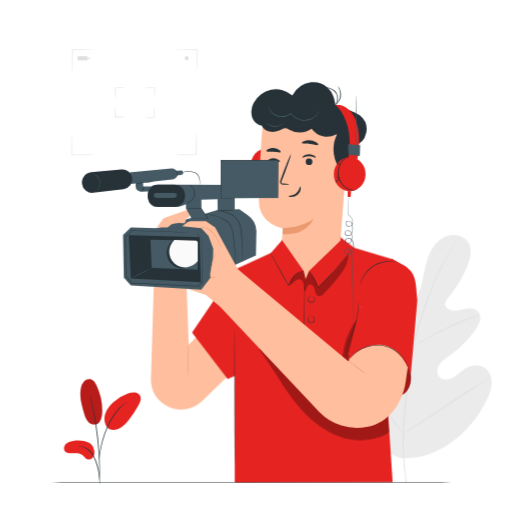
t = 0.00 s
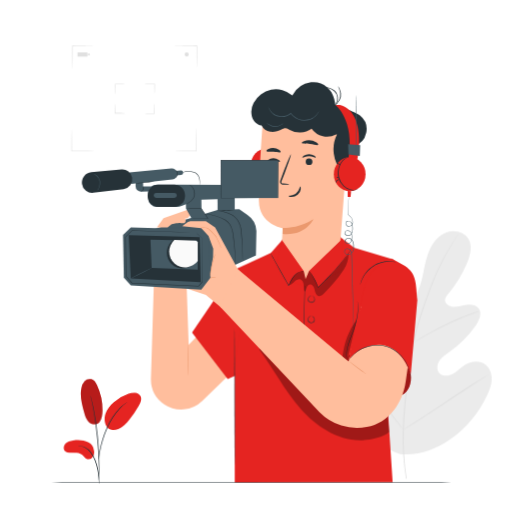
t = 0.28 s
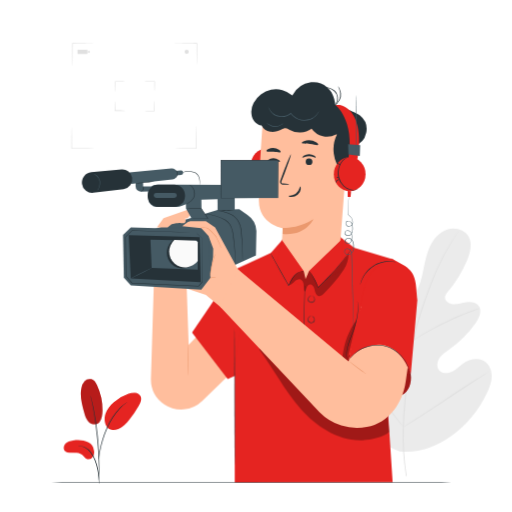
t = 0.47 s
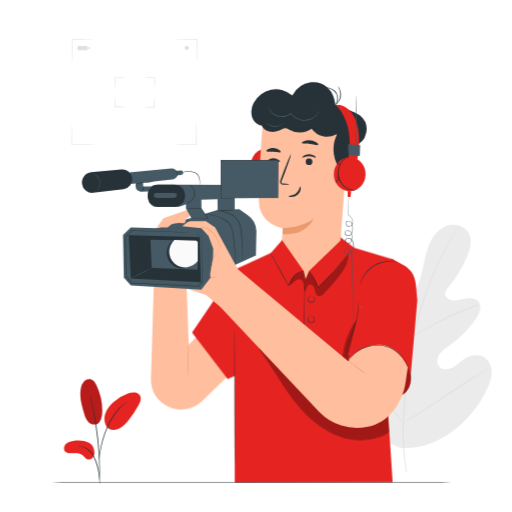
t = 0.75 s
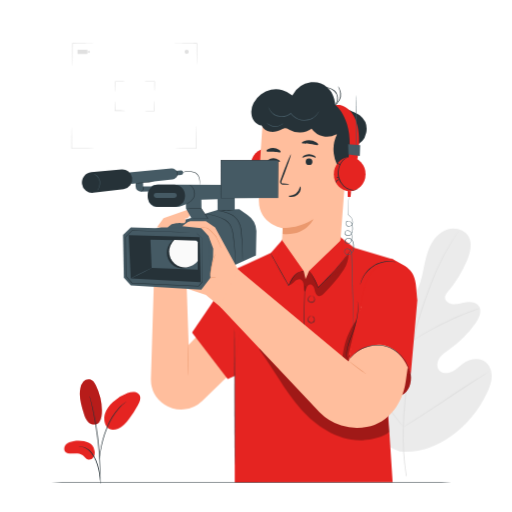
t = 1.03 s
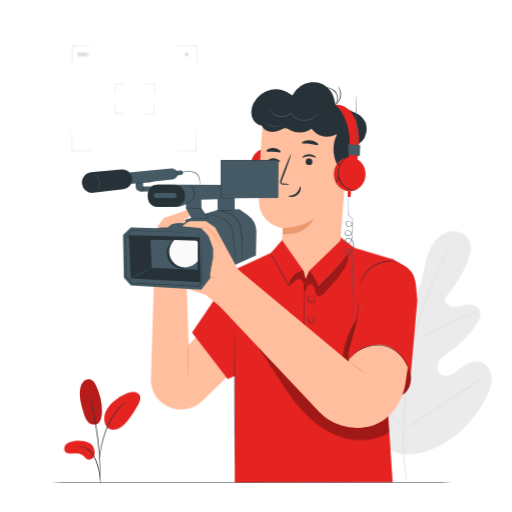
t = 1.22 s

The animated SVG that drew these frames (rendered in a browser with its animation timeline set to each time). Animation: 2 CSS @keyframes rules; one cycle of 1.50 s, repeats indefinitely.

<svg class="animated" id="freepik_stories-videographer" xmlns="http://www.w3.org/2000/svg" viewBox="0 0 500 500" version="1.1" xmlns:xlink="http://www.w3.org/1999/xlink" xmlns:svgjs="http://svgjs.com/svgjs"><style>svg#freepik_stories-videographer:not(.animated) .animable {opacity: 0;}svg#freepik_stories-videographer.animated #freepik--background-complete--inject-9 {animation: 1.5s Infinite  linear floating;animation-delay: 0s;}svg#freepik_stories-videographer.animated #freepik--Plant--inject-9 {animation: 1.5s Infinite  linear wind;animation-delay: 0s;}            @keyframes floating {                0% {                    opacity: 1;                    transform: translateY(0px);                }                50% {                    transform: translateY(-10px);                }                100% {                    opacity: 1;                    transform: translateY(0px);                }            }                    @keyframes wind {                0% {                    transform: rotate( 0deg );                }                25% {                    transform: rotate( 1deg );                }                75% {                    transform: rotate( -1deg );                }            }        </style><g id="freepik--background-complete--inject-9" class="animable" style="transform-origin: 274.959px 259.8px;"><path d="M70.78,70.81a9.05,9.05,0,0,1-.11-1.68c0-1.2-.06-2.75-.1-4.6-.06-3.88-.09-9.23-.09-15.15V48.31h.3c5.75,0,10.92,0,14.65.09l4.41.1a7.67,7.67,0,0,1,1.61.12,8.27,8.27,0,0,1-1.61.11l-4.41.1c-3.73.05-8.9.09-14.65.09l.31-.3v.76c0,5.92,0,11.27-.09,15.15,0,1.85-.07,3.4-.1,4.6A7.55,7.55,0,0,1,70.78,70.81Z" style="fill: rgb(224, 224, 224); transform-origin: 80.965px 59.56px;" id="elz5hoygmj0ak" class="animable"></path><path d="M112.64,95.84a13,13,0,0,1-.22-2.84c0-1.76-.09-4.18-.09-6.86v-.65h.31c2.6,0,4.94,0,6.63.09a13.15,13.15,0,0,1,2.72.21,12.33,12.33,0,0,1-2.72.21c-1.69.06-4,.09-6.63.1l.3-.31v.35c0,2.68,0,5.1-.09,6.86A13.47,13.47,0,0,1,112.64,95.84Z" style="fill: rgb(224, 224, 224); transform-origin: 117.16px 90.665px;" id="elh7sbc25ztno" class="animable"></path><path d="M122.34,114.32a13,13,0,0,1-2.84.22c-1.76.06-4.18.09-6.86.09H112v-.31c0-2.6,0-4.94.09-6.62a13.2,13.2,0,0,1,.21-2.73,12.38,12.38,0,0,1,.21,2.73c.06,1.68.09,4,.1,6.62l-.31-.3h.35c2.68,0,5.1,0,6.86.09A13.47,13.47,0,0,1,122.34,114.32Z" style="fill: rgb(224, 224, 224); transform-origin: 117.17px 109.8px;" id="elc3vmwil6pc" class="animable"></path><path d="M150.67,104.62a13,13,0,0,1,.22,2.85c.05,1.75.09,4.18.09,6.85V115h-.31c-2.6,0-4.94,0-6.63-.1a12.33,12.33,0,0,1-2.72-.21,12.33,12.33,0,0,1,2.72-.21c1.69-.06,4-.09,6.63-.09l-.3.3v-.35c0-2.67,0-5.1.09-6.85A13.52,13.52,0,0,1,150.67,104.62Z" style="fill: rgb(224, 224, 224); transform-origin: 146.15px 109.81px;" id="eliktws3oepjg" class="animable"></path><path d="M141,85.79a13.47,13.47,0,0,1,2.84-.21c1.76-.06,4.18-.09,6.86-.09h.65v.3c0,2.6,0,4.94-.09,6.63a12.38,12.38,0,0,1-.21,2.73,12.38,12.38,0,0,1-.21-2.73c-.06-1.69-.09-4-.1-6.63l.31.31h-.35c-2.68,0-5.1,0-6.86-.09A13,13,0,0,1,141,85.79Z" style="fill: rgb(224, 224, 224); transform-origin: 146.175px 90.32px;" id="el939e2x1jw54" class="animable"></path><path d="M92.21,151.29a9.48,9.48,0,0,1-1.68.12l-4.59.1c-3.88.05-9.24.09-15.15.09H69.72v-.31c0-5.74,0-10.91.09-14.64,0-1.78.07-3.26.09-4.41a8.65,8.65,0,0,1,.12-1.61,8.65,8.65,0,0,1,.12,1.61c0,1.15,0,2.63.09,4.41.06,3.73.09,8.9.09,14.64L70,151h.77c5.91,0,11.27,0,15.15.09l4.59.09A9.48,9.48,0,0,1,92.21,151.29Z" style="fill: rgb(224, 224, 224); transform-origin: 80.965px 141.115px;" id="elby9711y3616" class="animable"></path><path d="M191.51,129.1a9.05,9.05,0,0,1,.11,1.68c0,1.2.06,2.74.1,4.59.06,3.88.09,9.24.09,15.16v1.07h-.3c-5.75,0-10.92,0-14.65-.1l-4.41-.09a8.65,8.65,0,0,1-1.61-.12,8.65,8.65,0,0,1,1.61-.12l4.41-.09c3.73-.06,8.9-.09,14.65-.09l-.31.3v-.76c0-5.92,0-11.28.09-15.16,0-1.85.07-3.39.1-4.59A7.55,7.55,0,0,1,191.51,129.1Z" style="fill: rgb(224, 224, 224); transform-origin: 181.325px 140.35px;" id="elo5fsmsoe8da" class="animable"></path><path d="M170.08,48.62a7.55,7.55,0,0,1,1.68-.12l4.59-.1c3.88,0,9.24-.09,15.15-.09h1.07v.31c0,5.74,0,10.91-.09,14.64,0,1.77-.07,3.25-.09,4.41a8.65,8.65,0,0,1-.12,1.61,8.65,8.65,0,0,1-.12-1.61c0-1.16-.05-2.64-.09-4.41-.06-3.73-.09-8.9-.1-14.64l.31.3h-.77c-5.91,0-11.27,0-15.15-.09l-4.59-.1A9.05,9.05,0,0,1,170.08,48.62Z" style="fill: rgb(224, 224, 224); transform-origin: 181.325px 58.795px;" id="ellbnbkomj4p" class="animable"></path><path d="M184.35,56.88a2.07,2.07,0,1,1-2.07-2.06A2.07,2.07,0,0,1,184.35,56.88Z" style="fill: rgb(224, 224, 224); transform-origin: 182.28px 56.89px;" id="el7afc0a2jh7v" class="animable"></path><rect x="75.67" y="54.82" width="9.68" height="4.13" rx="0.49" style="fill: rgb(224, 224, 224); transform-origin: 80.51px 56.885px;" id="els1vpg5l6f4n" class="animable"></rect><rect x="85.96" y="55.96" width="1.7" height="1.86" style="fill: rgb(224, 224, 224); transform-origin: 86.81px 56.89px;" id="ele9e7ra1iq9f" class="animable"></rect><path d="M390.45,447.27c-32.85-11.89-48.77-46.07-56.34-78.61-1.27-5.43-3.39-11-2.1-16.36s6.4-10.24,11.83-9.27c4.51.8,7.5,5,10.77,8.23a32.53,32.53,0,0,0,15.86,8.66c3.91.86,8.44.81,11.32-2,4-3.81,2.78-10.37,1.31-15.71q-4.12-14.94-8.24-29.88c-1.47-5.35-2.95-10.81-2.66-16.34s2.71-11.23,7.42-14,11.8-1.55,14.28,3.4c1,2.06,1.2,4.44,2,6.62s2.44,4.37,4.72,4.42,4-2,5.21-4c4.08-6.89,6-14.86,7.6-22.73s3.14-15.87,6.56-23.11,9.11-13.78,16.66-16.27,17,0,20.95,7,1.63,15.87-1.52,23.26A123.82,123.82,0,0,1,437.53,291c-1.37,1.65-2.85,3.44-3,5.59-.21,3.88,4.13,6.52,8,6.75,4.35.25,8.56-1.33,12.87-2s9.32,0,12,3.52c3.67,4.88.63,11.85-2.86,16.81a105.81,105.81,0,0,1-25.6,25.63c-3.55,2.5-7.35,4.88-9.78,8.5s-3.06,8.95-.13,12.2,8.19,3.15,12.11,1.27,7-5.1,10.54-7.64c6.61-4.76,16.24-6.8,22.67-1.71,4.22,3.34,6.05,9.09,5.83,14.49s-2.25,10.55-4.56,15.41c-8.08,17-20.18,32.2-35.65,42.71s-30.86,16.35-49.49,14.71" style="fill: rgb(235, 235, 235); transform-origin: 405.903px 338.446px;" id="elf554t371r1f" class="animable"></path><path d="M396.46,471.29a243.52,243.52,0,0,1-3.12-46.47c.38-17.55,2.38-36.75,5.16-56.76q1.08-7.5,2.12-14.81c.7-4.86,1.4-9.68,2.38-14.35a248.69,248.69,0,0,1,7.14-26.52c2.68-8.33,5.53-16.13,8.25-23.4s5.4-14,8.1-20a196.43,196.43,0,0,1,14.84-27.48c2-3.1,3.63-5.45,4.76-7l1.29-1.78a3.28,3.28,0,0,1,.47-.59,5,5,0,0,1-.39.65l-1.21,1.84c-1.07,1.62-2.64,4-4.59,7.13a208,208,0,0,0-14.51,27.56c-2.65,6-5.28,12.77-8,20s-5.49,15.09-8.14,23.4A249.69,249.69,0,0,0,404,339.11c-1,4.64-1.65,9.42-2.36,14.29s-1.4,9.81-2.11,14.8c-2.78,20-4.81,39.15-5.23,56.65a247.68,247.68,0,0,0,2.89,46.32" style="fill: rgb(224, 224, 224); transform-origin: 420.545px 351.71px;" id="eltl2htbhmg1o" class="animable"></path><path d="M403.27,338.78a11.61,11.61,0,0,1-1.14-2.14c-.68-1.4-1.59-3.46-2.68-6-2.19-5.13-5-12.31-8-20.24s-5.92-15.06-8.18-20.14c-1.12-2.54-2.05-4.59-2.71-6a11.16,11.16,0,0,1-.93-2.24,10.3,10.3,0,0,1,1.28,2.06c.77,1.36,1.8,3.37,3,5.88,2.44,5,5.44,12.13,8.48,20.07s5.67,14.92,7.73,20.34c.94,2.44,1.74,4.49,2.38,6.14A10.75,10.75,0,0,1,403.27,338.78Z" style="fill: rgb(224, 224, 224); transform-origin: 391.45px 310.4px;" id="elanwkycgums" class="animable"></path><path d="M468.64,307.42a15.84,15.84,0,0,1-2.66,1.07c-1.72.63-4.22,1.53-7.27,2.74-6.12,2.38-14.46,5.95-23.49,10.3s-17,8.67-22.72,11.94c-2.86,1.62-5.14,3-6.72,3.93a14.74,14.74,0,0,1-2.51,1.38,15.85,15.85,0,0,1,2.3-1.72c1.52-1,3.74-2.51,6.56-4.22,5.62-3.44,13.59-7.86,22.64-12.24a250.82,250.82,0,0,1,23.68-10.05c3.1-1.13,5.64-1.93,7.41-2.44A14.91,14.91,0,0,1,468.64,307.42Z" style="fill: rgb(224, 224, 224); transform-origin: 435.955px 323.1px;" id="elqzhoopghyaa" class="animable"></path><path d="M393.85,423.33s-.27-.23-.7-.72l-1.84-2.17c-1.6-1.9-3.84-4.7-6.55-8.19-5.44-7-12.65-16.89-20.46-27.92s-14.92-21-20.21-28.07l-6.29-8.39c-.68-.91-1.24-1.67-1.69-2.29a3.68,3.68,0,0,1-.54-.84s.26.22.7.71l1.84,2.17c1.6,1.9,3.83,4.7,6.55,8.2,5.44,7,12.65,16.88,20.46,27.91s14.92,21,20.21,28.07c2.58,3.45,4.71,6.28,6.28,8.39l1.7,2.29A3.37,3.37,0,0,1,393.85,423.33Z" style="fill: rgb(224, 224, 224); transform-origin: 364.71px 384.035px;" id="elei5cr5uvmru" class="animable"></path><path d="M477.39,369.26a4.21,4.21,0,0,1-.81.62l-2.42,1.61-8.94,5.8c-7.55,4.91-17.9,11.8-29.32,19.43s-21.85,14.45-29.5,19.19c-3.83,2.38-6.94,4.27-9.12,5.53l-2.52,1.44a4,4,0,0,1-.91.45s.26-.25.81-.62l2.41-1.61,8.94-5.8c7.55-4.91,17.9-11.8,29.33-19.44s21.84-14.44,29.49-19.19c3.83-2.37,6.94-4.26,9.12-5.53l2.52-1.44A3.61,3.61,0,0,1,477.39,369.26Z" style="fill: rgb(224, 224, 224); transform-origin: 435.62px 396.295px;" id="el5gwi7tg1t27" class="animable"></path></g><g id="freepik--Character--inject-9" class="animable" style="transform-origin: 243.767px 275.625px;"><path d="M150.13,279.51l-2.77,90.79a29.54,29.54,0,0,0,13.23,24.62h0a29.53,29.53,0,0,0,36.8-3.37l29.68-28.62L223.87,296l-39.65,40.77-2-58Z" style="fill: rgb(255, 190, 157); transform-origin: 187.215px 339.298px;" id="el0tsqlyx3i43" class="animable"></path><polygon points="268.64 245.08 229.23 263.09 187.51 324.62 222.31 370.18 248.95 358.49 268.64 245.08" style="fill: #E52421; transform-origin: 228.075px 307.63px;" id="eluakbasg1gi" class="animable"></polygon><path d="M183.73,336.24c.15,0,.26,6.78.26,15.15s-.11,15.16-.26,15.16-.26-6.78-.26-15.16S183.59,336.24,183.73,336.24Z" style="fill: rgb(235, 153, 110); transform-origin: 183.73px 351.395px;" id="eljxiladwl1w" class="animable"></path><polygon points="243.69 257.9 264.2 247.35 275.98 233.98 330.89 230.37 346.04 241.92 383.62 253.14 375.85 355.9 383.43 470.92 229.23 471.1 229.23 358.8 243.69 257.9" style="fill: #E52421; transform-origin: 306.425px 350.735px;" id="elyav4ywayb6f" class="animable"></polygon><path d="M229,321.59c.14,0,.31,29.66.36,66.24s0,66.25-.15,66.25-.31-29.65-.37-66.25S228.87,321.59,229,321.59Z" style="fill: rgb(38, 50, 56); transform-origin: 229.1px 387.835px;" id="elw9ahew0oyy" class="animable"></path><path d="M307.59,336.26a5.82,5.82,0,0,1-.78,0l-2.23-.08-8.21-.38h-.18v-.18c.13-6.48.31-15.22.51-24.85.26-9.94.49-18.94.66-25.52.11-3.22.2-5.84.27-7.73q.06-1.31.09-2.1a5.26,5.26,0,0,1,.07-.73,3.74,3.74,0,0,1,0,.73v2.11c0,1.88-.06,4.51-.1,7.73-.13,6.58-.31,15.58-.51,25.52-.25,9.63-.48,18.37-.65,24.84l-.18-.19,8.2.55,2.23.18A3.21,3.21,0,0,1,307.59,336.26Z" style="fill: rgb(38, 50, 56); transform-origin: 301.89px 305.482px;" id="el18i19shy596" class="animable"></path><path d="M304.53,288.85a1.32,1.32,0,0,1,.79.13,3.32,3.32,0,0,1,1.65,1.45,3.67,3.67,0,0,1,.28,3.25,2.92,2.92,0,0,1-1.36,1.46,3.85,3.85,0,0,1-2.1.41,3.93,3.93,0,0,1-2-.74,2.93,2.93,0,0,1-1.11-1.67,3.7,3.7,0,0,1,.8-3.16,3.46,3.46,0,0,1,1.87-1.17,1.33,1.33,0,0,1,.8,0c0,.05-.28,0-.75.19a3.43,3.43,0,0,0-1.63,1.2,3.38,3.38,0,0,0-.63,2.81,3.16,3.16,0,0,0,5.68.46,3.38,3.38,0,0,0-.17-2.87,3.5,3.5,0,0,0-1.41-1.45C304.8,288.93,304.52,288.9,304.53,288.85Z" style="fill: rgb(38, 50, 56); transform-origin: 304.052px 292.157px;" id="elodnsyb70u07" class="animable"></path><path d="M304.41,308.69a1.32,1.32,0,0,1,.79.13,3.33,3.33,0,0,1,1.65,1.45,3.68,3.68,0,0,1,.29,3.25,3,3,0,0,1-1.37,1.47,4,4,0,0,1-2.1.41,3.94,3.94,0,0,1-2-.75,3,3,0,0,1-1.11-1.66,3.66,3.66,0,0,1,.81-3.16,3.32,3.32,0,0,1,1.86-1.17,1.38,1.38,0,0,1,.8,0s-.28,0-.75.19a3.45,3.45,0,0,0-1.62,1.21,3.32,3.32,0,0,0-.63,2.8,3.15,3.15,0,0,0,5.67.47,3.36,3.36,0,0,0-.17-2.88,3.44,3.44,0,0,0-1.41-1.45C304.69,308.78,304.4,308.74,304.41,308.69Z" style="fill: rgb(38, 50, 56); transform-origin: 303.934px 312.006px;" id="elt845e15u7qo" class="animable"></path><g id="el10a7bdfhqvud"><g style="opacity: 0.3; transform-origin: 316.605px 383.568px;" class="animable" id="el722y7mulkrj"><path d="M253.05,341.15c13.92,19,24.82,40.15,40.32,57.83s37.3,32,60.79,30.86c7.5-.37,20.69-2.89,26-8.16l-2-20.13a255.72,255.72,0,0,1-104-55.33c-5.22-4.6-11.25-9.76-18.15-8.89" id="elheadsxjwy7g" class="animable" style="transform-origin: 316.605px 383.568px;"></path></g></g><ellipse cx="260.5" cy="161.4" rx="15.49" ry="16.58" style="fill: #E52421; transform-origin: 260.5px 161.4px;" id="el5zdxpdbmo5l" class="animable"></ellipse><path d="M261.73,144.82a18.15,18.15,0,0,0,1.71.86,14,14,0,0,1,4.07,3.12,15.58,15.58,0,0,1,3.36,6.75,17.59,17.59,0,0,1,0,9.22,17.84,17.84,0,0,1-4.63,8,14.13,14.13,0,0,1-6.5,3.77,10.29,10.29,0,0,1-5.08.09c-1.18-.3-1.77-.65-1.81-.59s.13.12.41.29a6.83,6.83,0,0,0,1.33.58,10,10,0,0,0,5.27.14,14.44,14.44,0,0,0,6.86-3.79,18.17,18.17,0,0,0,4.86-8.26,17.84,17.84,0,0,0,0-9.57,15.62,15.62,0,0,0-3.63-6.94,13.19,13.19,0,0,0-4.33-3,10.67,10.67,0,0,0-1.34-.5C261.91,144.83,261.74,144.79,261.73,144.82Z" style="fill: rgb(38, 50, 56); transform-origin: 262.539px 161.074px;" id="elrqzlkdyv78" class="animable"></path><path d="M273.94,170c.09,0,.23-.31.18-.84a2.85,2.85,0,0,0-2.93-2.5c-.54,0-.83.22-.8.31s1.26.06,2.27.93S273.74,170,273.94,170Z" style="fill: rgb(38, 50, 56); transform-origin: 272.259px 168.329px;" id="ela0fw76n2uwv" class="animable"></path><path d="M273.3,164.9c.07-.19-.4-.53-1.08-.55s-1.17.29-1.11.48.54.23,1.09.25S273.23,165.09,273.3,164.9Z" style="fill: rgb(38, 50, 56); transform-origin: 272.206px 164.718px;" id="elpzo7y16t7dg" class="animable"></path><path d="M273.29,151.2c.1-.18-.82-.66-1.92-.23s-1.45,1.4-1.26,1.47.69-.47,1.53-.78S273.23,151.4,273.29,151.2Z" style="fill: rgb(38, 50, 56); transform-origin: 271.679px 151.621px;" id="elzg4vke87v5h" class="animable"></path><path d="M301,272.92h0a28.33,28.33,0,0,1-26-29.65c.53-10.74,1.09-20.42,1.09-20.42s-23-3.58-23.3-26.59,3.7-75.85,3.7-75.85h0a80,80,0,0,1,80.36,10.1l3.41,2.63-8.71,113.7A28.33,28.33,0,0,1,301,272.92Z" style="fill: rgb(255, 190, 157); transform-origin: 296.517px 193.464px;" id="elxo4243ei20r" class="animable"></path><path d="M276,222.52s14.54,1.18,30-8.52c0,0-7.09,16.56-30,14.48Z" style="fill: rgb(235, 153, 110); transform-origin: 291px 221.33px;" id="elsm8vb5nmxu" class="animable"></path><path d="M293.16,182.11c-.57,0-.58,3.81-3.87,6.53s-7.37,2.31-7.4,2.84c-.05.24.91.75,2.64.8a9.59,9.59,0,0,0,6.18-2.16,8.34,8.34,0,0,0,3-5.47C293.85,183,293.43,182.09,293.16,182.11Z" style="fill: rgb(38, 50, 56); transform-origin: 287.813px 187.195px;" id="eldpb8cbx8vyt" class="animable"></path><path d="M294.68,139.59c.34,1,3.88.5,8,1s7.51,1.63,8.06.77c.24-.41-.34-1.32-1.69-2.25a14,14,0,0,0-12.25-1.35C295.29,138.37,294.53,139.13,294.68,139.59Z" style="fill: rgb(38, 50, 56); transform-origin: 302.727px 139.302px;" id="elgi9w8r3p5zw" class="animable"></path><path d="M260.29,147.51c.63.87,3.48.31,6.81.61s6.1,1.14,6.83.37c.32-.38,0-1.22-1.2-2.1a11.07,11.07,0,0,0-11-.79C260.48,146.31,260,147.09,260.29,147.51Z" style="fill: rgb(38, 50, 56); transform-origin: 267.127px 146.653px;" id="elv8qdetc20nf" class="animable"></path><path d="M337.41,157c.39-.17,15.81-4.67,15.31,11.06s-16.2,12-16.21,11.53S337.41,157,337.41,157Z" style="fill: rgb(255, 190, 157); transform-origin: 344.621px 168.292px;" id="el49gi20i8ate" class="animable"></path><path d="M341.51,173.75c.07,0,.27.2.72.43a2.76,2.76,0,0,0,2,.11c1.68-.56,3.16-3.15,3.33-6a9,9,0,0,0-.64-3.95,3.14,3.14,0,0,0-2-2.17,1.4,1.4,0,0,0-1.65.7c-.22.43-.13.75-.22.77s-.32-.27-.18-.92a1.76,1.76,0,0,1,.65-1,2.07,2.07,0,0,1,1.53-.36A3.89,3.89,0,0,1,347.9,164a9.47,9.47,0,0,1,.81,4.42c-.21,3.17-1.92,6.08-4.22,6.67a2.93,2.93,0,0,1-2.49-.5C341.52,174.14,341.45,173.78,341.51,173.75Z" style="fill: rgb(235, 153, 110); transform-origin: 345.109px 168.258px;" id="el26or6kejz35" class="animable"></path><path d="M247.67,100.53a24.33,24.33,0,0,1,37.79-7.26,24.25,24.25,0,0,1,18.22-12.94c.48-.06,1-.11,1.45-.14,10.21-.66,19.21,6.74,21.29,16.76l1.13,5.46S347,109,351.5,112.64a17.37,17.37,0,0,1-6.2,30.28c4.94,8.9.31,21.67-9.18,25.34l-2.29-.95a32.75,32.75,0,0,1-4.77-36.13c-.28,0-.54,0-.82,0a18.38,18.38,0,0,1-23.94-5.48,20.45,20.45,0,0,1-21.93.93,8.52,8.52,0,0,0-3.3-1.51c-1.45-.15-2.82.6-4.12,1.24-3.46,1.69-7.34,2.8-11.14,2.24a10.75,10.75,0,0,1-8.36-6l-.27,0c-4.43-.8-8-4.59-9.21-8.93A18.39,18.39,0,0,1,247.67,100.53Z" style="fill: rgb(38, 50, 56); transform-origin: 301.722px 124.205px;" id="elpt7drwvx5yr" class="animable"></path><path d="M349.05,156.25s9.68-46.53-17.19-53.84h-4.31s19.21,14.94,12.69,52.43" style="fill: #E52421; transform-origin: 339.149px 129.33px;" id="el5yt5b2v6gyq" class="animable"></path><ellipse cx="341.49" cy="170" rx="15.49" ry="16.58" style="fill: #E52421; transform-origin: 341.49px 170px;" id="el07ogchypyoad" class="animable"></ellipse><path d="M340.27,153.42s-.18,0-.49.11a9,9,0,0,0-1.35.49,13.4,13.4,0,0,0-4.33,3,15.73,15.73,0,0,0-3.63,6.94,18.13,18.13,0,0,0,4.85,17.83,14.46,14.46,0,0,0,6.85,3.79,10,10,0,0,0,5.28-.14,6.69,6.69,0,0,0,1.32-.58c.29-.17.43-.26.41-.29s-.63.29-1.81.59a10.17,10.17,0,0,1-5.08-.09,14.24,14.24,0,0,1-6.5-3.76,18,18,0,0,1-4.63-8,17.68,17.68,0,0,1,0-9.22,15.58,15.58,0,0,1,3.36-6.75,14,14,0,0,1,4.07-3.12C339.64,153.71,340.29,153.49,340.27,153.42Z" style="fill: rgb(38, 50, 56); transform-origin: 339.5px 169.644px;" id="elz3zus6vrtlq" class="animable"></path><path d="M328.05,178.6c.21,0,.27-1.23,1.29-2.1s2.24-.73,2.27-.93-.27-.27-.8-.31a2.91,2.91,0,0,0-1.95.68,2.88,2.88,0,0,0-1,1.82C327.83,178.29,328,178.61,328.05,178.6Z" style="fill: rgb(38, 50, 56); transform-origin: 329.734px 176.93px;" id="elgd5lalvp2dd" class="animable"></path><path d="M328.7,173.5c.07.19.55.2,1.1.18s1-.05,1.08-.25-.43-.5-1.1-.48S328.63,173.31,328.7,173.5Z" style="fill: rgb(38, 50, 56); transform-origin: 329.791px 173.318px;" id="el7q72zspsm8f" class="animable"></path><path d="M328.7,159.8c.07.2.83.12,1.66.46s1.34.89,1.53.78-.17-1-1.27-1.47S328.61,159.62,328.7,159.8Z" style="fill: rgb(38, 50, 56); transform-origin: 330.316px 160.216px;" id="elzy3e5tz78v" class="animable"></path><path d="M310.76,85.12c0,.12,1.9.08,4.92.23a25.54,25.54,0,0,1,5.22.81,13.35,13.35,0,0,1,5.56,3,8.72,8.72,0,0,1,2.87,5.46,11,11,0,0,1-.8,5.09c-1.13,2.78-2.39,4.25-2.26,4.34a4.37,4.37,0,0,0,.89-1A16.29,16.29,0,0,0,329,99.92a11.08,11.08,0,0,0,1-5.36A9.23,9.23,0,0,0,327,88.63a13.62,13.62,0,0,0-5.88-3.13,23.87,23.87,0,0,0-5.37-.67c-1.54,0-2.78,0-3.63.11A4.4,4.4,0,0,0,310.76,85.12Z" style="fill: rgb(38, 50, 56); transform-origin: 320.391px 94.44px;" id="elm5ulpfm7em" class="animable"></path><path d="M330,84.27c-.1.08.61,1,1.27,2.82a13.39,13.39,0,0,1-2.47,13.72c-1.24,1.43-2.25,2.09-2.18,2.19a6.55,6.55,0,0,0,2.56-1.83,12.77,12.77,0,0,0,2.57-14.28A6.76,6.76,0,0,0,330,84.27Z" style="fill: rgb(38, 50, 56); transform-origin: 329.754px 93.635px;" id="elhvt2w7syz7n" class="animable"></path><path d="M261.87,103.74a1.72,1.72,0,0,0,.1.55,9.44,9.44,0,0,0,.51,1.5,13.79,13.79,0,0,0,11.4,8.34,14.34,14.34,0,0,0,10.35-3.23l-.54-.07a17.69,17.69,0,0,0,2.34,2.68,16.75,16.75,0,0,0,11.24,4.39,16.31,16.31,0,0,0,13.84-8.1,11.36,11.36,0,0,0,.79-1.64,2.12,2.12,0,0,0,.19-.61c-.07,0-.39.78-1.22,2.1a16.83,16.83,0,0,1-4.53,4.69,15.72,15.72,0,0,1-9.07,2.89A16.27,16.27,0,0,1,286.53,113a15.56,15.56,0,0,1-2.23-2.55l-.24-.33-.3.26a13.79,13.79,0,0,1-9.83,3.14,13.19,13.19,0,0,1-7.73-3.27,14.4,14.4,0,0,1-3.48-4.53C262.13,104.46,261.94,103.73,261.87,103.74Z" style="fill: rgb(69, 90, 100); transform-origin: 286.98px 110.82px;" id="eljhrrhafsce9" class="animable"></path><path d="M260.32,119.91c-.06.06.55.91,1.94,1.87a11.57,11.57,0,0,0,12.47.33,5.39,5.39,0,0,0,2-1.76c-.08-.09-.86.58-2.29,1.3a12.35,12.35,0,0,1-11.94-.32C261.14,120.53,260.4,119.83,260.32,119.91Z" style="fill: rgb(69, 90, 100); transform-origin: 268.523px 121.839px;" id="elpsp2yd2b0r" class="animable"></path><path d="M260.52,158c.41.43,2.9-1.41,6.45-1.4s6.13,1.78,6.52,1.34c.19-.19-.23-1-1.36-1.79a9,9,0,0,0-5.22-1.61,8.65,8.65,0,0,0-5.13,1.66C260.69,157.05,260.32,157.83,260.52,158Z" style="fill: rgb(38, 50, 56); transform-origin: 267.001px 156.302px;" id="eljag91gl4mj" class="animable"></path><path d="M298.54,157.81a3.29,3.29,0,0,0,3.17,3.32,3.16,3.16,0,0,0,3.4-3,3.3,3.3,0,0,0-3.18-3.33A3.15,3.15,0,0,0,298.54,157.81Z" style="fill: rgb(38, 50, 56); transform-origin: 301.825px 157.965px;" id="elwcakgaibwc" class="animable"></path><path d="M295.34,153.94c.41.43,2.91-1.42,6.45-1.41s6.14,1.79,6.52,1.35c.19-.19-.22-1-1.36-1.79a9,9,0,0,0-5.22-1.61,8.67,8.67,0,0,0-5.13,1.66C295.51,153,295.14,153.75,295.34,153.94Z" style="fill: rgb(38, 50, 56); transform-origin: 301.821px 152.242px;" id="elxf3m3uubmw" class="animable"></path><path d="M282.49,180.21c0-.2-2.19-.58-5.76-1-.9-.09-1.76-.27-1.91-.89a4.61,4.61,0,0,1,.6-2.68l2.68-6.89c3.71-9.8,6.4-17.87,6-18s-3.73,7.68-7.45,17.49c-.89,2.42-1.75,4.72-2.56,6.93-.34,1-.93,2.19-.47,3.55a2.29,2.29,0,0,0,1.49,1.32,5.69,5.69,0,0,0,1.53.21C280.24,180.4,282.47,180.41,282.49,180.21Z" style="fill: rgb(38, 50, 56); transform-origin: 278.795px 165.555px;" id="elwgqarwu8oec" class="animable"></path><polygon points="275.43 234.5 296.5 264.68 298.41 272.59 301.82 264.68 334.44 233.08 334.44 263.39 310.08 278.04 296.5 279.51 275.98 271.81 270.06 259.5 275.43 234.5" style="fill: #E52421; transform-origin: 302.25px 256.295px;" id="el8iydi5uf80t" class="animable"></polygon><path d="M295.65,264.7c0,.05-.55,0-1.54.21a10,10,0,0,0-3.84,1.84c-2.95,2.19-6,6.61-8.19,12.17l-.2.49-.25-.46-3.73-6.63c-3.81-6.85-7.25-13-9.78-17.61-1.21-2.21-2.19-4-2.91-5.36-.32-.6-.57-1.08-.77-1.47a2.34,2.34,0,0,1-.24-.53,2,2,0,0,1,.33.48c.22.37.51.84.85,1.42.76,1.31,1.79,3.1,3.06,5.28l9.91,17.54c1.3,2.31,2.55,4.55,3.71,6.64l-.45,0c2.25-5.63,5.39-10.06,8.47-12.25a9.65,9.65,0,0,1,4-1.75,6.83,6.83,0,0,1,1.17-.07C295.52,264.67,295.65,264.68,295.65,264.7Z" style="fill: rgb(38, 50, 56); transform-origin: 279.925px 263.38px;" id="el9zu5b2lu9qt" class="animable"></path><path d="M343.89,242a3.85,3.85,0,0,1-.36.6c-.28.42-.64,1-1.1,1.66-1,1.43-2.41,3.48-4.26,6a222.57,222.57,0,0,1-15.46,18.58c-4.19,4.53-8.32,8.58-11.92,11.92l-.24.24-.12-.32a74.08,74.08,0,0,0-5.35-11.32c-.76-1.31-1.4-2.32-1.83-3a8.43,8.43,0,0,1-.64-1.07,1.58,1.58,0,0,1,.21.25l.55.75c.47.66,1.14,1.65,1.93,3a67.31,67.31,0,0,1,5.55,11.29l-.36-.09c3.56-3.37,7.66-7.43,11.84-11.94,6.41-6.91,11.79-13.55,15.55-18.45,1.88-2.46,3.36-4.47,4.39-5.87l1.18-1.6A3.14,3.14,0,0,1,343.89,242Z" style="fill: rgb(38, 50, 56); transform-origin: 323.25px 261.5px;" id="elrzz8xt2w75" class="animable"></path><g id="elzvoc6fw1rx"><g style="opacity: 0.3; transform-origin: 311.48px 268.418px;" class="animable" id="elyvkn774wh8"><path d="M297.81,284.63c1.68-2.06,1.46-5.76,4-6.67a3.38,3.38,0,0,1,3.56,1c2.33,2.5,1.66,6.18,3.78,8.81a3.85,3.85,0,0,0,1.47,1.15c2.4,1.05,4.41-.8,6-2.5q4.46-4.81,8.81-9.71a87.2,87.2,0,0,0,10.23-13.25,32,32,0,0,0,4.87-15.85c-9.12,11.64-18.88,23-29.84,32.91-1.27-4.58-4.05-9.17-6.59-13.15-.36-.56-1.6-2.46-2.23-2.7-.32-.13.32-.14,0,0l-3.41,7.91s-1.53-6.43-1.91-7.91a9.33,9.33,0,0,0-4,.64,15.24,15.24,0,0,0-2.81,1.7,18.5,18.5,0,0,0-7.31,11.41c2.11-.49,3.65-2.23,5.28-3.65s3.86-2.65,5.87-1.85,2.85,3.34,3,5.57-.11,4.59,1,6.53" id="el0xqqyzrkg80e" class="animable" style="transform-origin: 311.48px 268.418px;"></path></g></g><polygon points="339.96 140.89 340.25 150.77 351.37 152.18 351.73 141.85 339.96 140.89" style="fill: rgb(69, 90, 100); transform-origin: 345.845px 146.535px;" id="elumhtdfsz99n" class="animable"></polygon><path d="M347.9,93c.14,0,.26,13.2.26,29.48s-.12,29.48-.26,29.48-.26-13.2-.26-29.48S347.75,93,347.9,93Z" style="fill: rgb(69, 90, 100); transform-origin: 347.9px 122.48px;" id="elzli6u7xsdee" class="animable"></path><path d="M345.36,322.37s0-.18,0-.54,0-.92-.07-1.61c-.05-1.43-.12-3.5-.22-6.16-.16-5.38-.4-13.13-.7-22.69s-.61-21-1-33.65c-.12-3.16-.14-6.43-.33-9.7a5.73,5.73,0,0,0-1.93-4.25,3.56,3.56,0,0,0-2.22-.74,2.16,2.16,0,0,0-1.86,1.16,3.14,3.14,0,0,0,1.57,4,4.38,4.38,0,0,0,4.56-1.24,7.47,7.47,0,0,0,1.89-4.73,16.07,16.07,0,0,0-.4-5.31,6.15,6.15,0,0,0-1.45-2.68,4.46,4.46,0,0,0-2.62-1.34,2.7,2.7,0,0,0-2.56,1,2.61,2.61,0,0,0-.43,2.66,2.2,2.2,0,0,0,2.36,1.08,3.38,3.38,0,0,0,2.37-1.45c1.1-1.62,1.16-3.74,1.1-5.67a7.94,7.94,0,0,0-.62-2.8,3.74,3.74,0,0,0-1.83-2,3.48,3.48,0,0,0-2.63-.09,2,2,0,0,0-1.35,2,2,2,0,0,0,.49,1.14,3.68,3.68,0,0,0,3.6,1A3.62,3.62,0,0,0,343,228.2a6.67,6.67,0,0,0,.93-2.43,17.25,17.25,0,0,0,.07-5.17c-.21-1.64-.87-3.35-2.3-4.07a3.25,3.25,0,0,0-2.23-.36,2,2,0,0,0-1.54,1.39,2.51,2.51,0,0,0,.5,2.05,3.42,3.42,0,0,0,1.71,1.27,2.52,2.52,0,0,0,2-.25,3.74,3.74,0,0,0,1.44-1.46,5.43,5.43,0,0,0,.52-3.93,8.28,8.28,0,0,0-1.86-3.36,22.46,22.46,0,0,0-2.67-2.52l-.07-.05v-.08c.44-7,.79-12.46,1-16.25.13-1.86.22-3.3.29-4.3,0-.48.07-.84.09-1.11s0-.37,0-.37a3.39,3.39,0,0,1,0,.37c0,.27,0,.64,0,1.11,0,1-.12,2.45-.21,4.31-.21,3.79-.51,9.3-.88,16.26l-.06-.13a21.42,21.42,0,0,1,2.72,2.54,8.63,8.63,0,0,1,2,3.49,5.77,5.77,0,0,1-.54,4.21,4.12,4.12,0,0,1-1.59,1.62,2.91,2.91,0,0,1-2.31.28,3.8,3.8,0,0,1-1.94-1.41,2.93,2.93,0,0,1-.56-2.39,2.43,2.43,0,0,1,1.84-1.71,3.71,3.71,0,0,1,2.53.39,4.27,4.27,0,0,1,1.81,1.88,7.88,7.88,0,0,1,.74,2.52,18.27,18.27,0,0,1-.06,5.32,7.32,7.32,0,0,1-1,2.59,4.79,4.79,0,0,1-.93,1.08,3.14,3.14,0,0,1-1.29.71,4.15,4.15,0,0,1-4.1-1.13,2.54,2.54,0,0,1-.61-1.43,2.48,2.48,0,0,1,1.65-2.45,4,4,0,0,1,3,.09,4.27,4.27,0,0,1,2.08,2.23,8.5,8.5,0,0,1,.67,3,16.43,16.43,0,0,1-.12,3.05,7,7,0,0,1-1.07,2.95,3.91,3.91,0,0,1-2.72,1.66,2.72,2.72,0,0,1-2.89-1.36A3.29,3.29,0,0,1,339,232.6a3.56,3.56,0,0,1,1.68-.2,5,5,0,0,1,2.93,1.5,6.68,6.68,0,0,1,1.58,2.89,16.56,16.56,0,0,1,.42,5.51,7.94,7.94,0,0,1-2,5,4.87,4.87,0,0,1-5.12,1.35,3.65,3.65,0,0,1-1.84-4.73,2.67,2.67,0,0,1,2.3-1.44,4.1,4.1,0,0,1,2.54.84,4.82,4.82,0,0,1,1.57,2.11,9.51,9.51,0,0,1,.56,2.5c.19,3.34.2,6.57.3,9.74.33,12.66.62,24.06.87,33.65s.41,17.31.54,22.69c.05,2.66.09,4.74.12,6.17,0,.69,0,1.22,0,1.61S345.36,322.37,345.36,322.37Z" style="fill: rgb(69, 90, 100); transform-origin: 341.022px 254.785px;" id="elb20anveff16" class="animable"></path><polygon points="339.5 186.45 339.5 192.28 342.39 192.28 342.82 186.59 339.5 186.45" style="fill: #E52421; transform-origin: 341.16px 189.365px;" id="el1cjhwehfqkh" class="animable"></polygon><path d="M195,181.05c-.1,0,.06-1.57-.08-4.07a12.8,12.8,0,0,0-.94-4.24,7.84,7.84,0,0,0-3.47-3.83,11.68,11.68,0,0,0-5.09-1.36,22.2,22.2,0,0,0-4.37.31c-2.47.43-4,.81-4,.72a4.78,4.78,0,0,1,1-.36c.68-.19,1.66-.47,2.91-.72a20,20,0,0,1,4.45-.43,11.9,11.9,0,0,1,5.33,1.39,8.23,8.23,0,0,1,3.66,4.09,12.79,12.79,0,0,1,.86,4.41,22.53,22.53,0,0,1-.11,3A4.73,4.73,0,0,1,195,181.05Z" style="fill: rgb(38, 50, 56); transform-origin: 186.16px 174.059px;" id="elk3esl65ggsl" class="animable"></path><path d="M233.61,204.33l-21.05.74L150.13,223.8l45.93,20.71,7.72,24.41,24.14-9.38,22-10,.48-24.15a20.14,20.14,0,0,0-8.77-15.58Z" style="fill: rgb(69, 90, 100); transform-origin: 200.265px 236.625px;" id="elp9v97z0k32k" class="animable"></path><path d="M171.17,166.92l5.38-.48a2.18,2.18,0,0,1,2.35,2h0a2.18,2.18,0,0,1-2,2.35l-4.65.41Z" style="fill: rgb(69, 90, 100); transform-origin: 175.039px 168.816px;" id="elygh5lgswfhd" class="animable"></path><path d="M132.44,177c.25-1.69,0,3.38,0,4.94a5.27,5.27,0,0,0,5.46,5.22l6.9-.26,5.35-4.85-10.39,0v-5.43Z" style="fill: rgb(69, 90, 100); transform-origin: 141.295px 181.892px;" id="elw55pktgfqc" class="animable"></path><path d="M177.76,220.94s5.33-4.55,7.47-4.79,15.82-.13,15.82-.13l9,6.15,21.78,40,8.52,10.89L216.68,301l-15.63-13-18.42-6,14.07.19c2.84-4.5,7.88-11.36,7.88-11.36l3.47-20,.16-7.95-4.6-12.5-7.05-7.49Z" style="fill: rgb(255, 190, 157); transform-origin: 209.055px 258.497px;" id="elr9cy1kw2unm" class="animable"></path><path d="M153.12,222.14l6.54-9.15,25.16-8.66s3.92,4.74-2,8.91h-2s2.82,6.25-5.14,4.49c-.74-.16-8.09,1.14-8.09,1.14l-3.92,3.27Z" style="fill: rgb(255, 190, 157); transform-origin: 169.606px 213.235px;" id="elq3ybog9nhao" class="animable"></path><polygon points="127.74 222.16 120.14 229.44 120.94 271.12 127.75 278.64 196.59 282.81 205.55 271.17 203.78 234.59 201.41 228.6 194.8 224.09 127.74 222.16" style="fill: rgb(69, 90, 100); transform-origin: 162.845px 252.485px;" id="el1y5a0zasdtj" class="animable"></polygon><path d="M191.25,227l.42.37,1.24,1.12L197.7,233l0,0v0c0,8.62.06,23.34.11,42.08v.08l0,.06-3.72,4.4-.07.08h-.11l-63.44-2.82-1.55-.07h-.11l-.07-.08L122.87,270l-.06-.08v-.09c-.18-13.58-.36-26.47-.51-38.22v-.1l.08-.07c2.2-2.2,4.33-4.32,6.39-6.39l.07-.07h.1l45.17,1.44,12.68.45,3.33.13.85,0,.29,0h-1.17l-3.35-.07-12.7-.32-45.1-1.25.16-.06c-2.07,2.06-4.19,4.19-6.39,6.4l.07-.18c.17,11.75.36,24.64.56,38.22l-.07-.16,5.86,6.79-.18-.09,1.54.07,63.44,2.9-.18.07,3.74-4.38,0,.13c0-18.74.09-33.46.11-42.08l0,.07-4.71-4.48-1.21-1.17C191.38,227.19,191.25,227,191.25,227Z" style="fill: rgb(38, 50, 56); transform-origin: 160.055px 252.34px;" id="el9op7aje0he9" class="animable"></path><polygon points="125.73 229.7 127.73 271.78 196.04 275.64 194.97 231.57 125.73 229.7" style="fill: rgb(38, 50, 56); transform-origin: 160.885px 252.67px;" id="el1l4a56zt0ls" class="animable"></polygon><polygon points="146.9 234.1 148.1 261.53 193.11 263.39 193.11 235.03 146.9 234.1" style="fill: rgb(69, 90, 100); transform-origin: 170.005px 248.745px;" id="elsxgm8hcpu9" class="animable"></polygon><g id="elyebqc2sdgd"><circle cx="178.22" cy="246.81" r="15.38" style="fill: rgb(38, 50, 56); transform-origin: 178.22px 246.81px; transform: rotate(-80.83deg);" class="animable" id="elsl4nb3nqwkp"></circle></g><path d="M193.11,254.72a15.38,15.38,0,1,1-22.83-20.36l21.3.64a11.32,11.32,0,0,1,1.53,1.78Z" style="fill: rgb(250, 250, 250); transform-origin: 179.175px 247.743px;" id="elhruxyfo63lm" class="animable"></path><path d="M127.73,271.81c-.06-.13,4.45-2.53,10.07-5.37s10.24-5,10.3-4.91-4.44,2.53-10.07,5.37S127.8,271.94,127.73,271.81Z" style="fill: rgb(69, 90, 100); transform-origin: 137.915px 266.671px;" id="elbbt2vhtoaer" class="animable"></path><path d="M178.22,180.23l51,.26v27.8L222,207l-9.52-1.14V199l-.08-4.49-15.75.52.13,8.76,6.26,9.59.06,1.42L187.51,214l-5.85-10.17s-.13-4,0-4.4L178,200.87a16.28,16.28,0,0,1-6.08,1.18H153.12a8.4,8.4,0,0,1-8.38-8.38v-6c0-4,4.2-7.33,8.15-7.36Z" style="fill: rgb(69, 90, 100); transform-origin: 186.98px 197.515px;" id="elbwqteju3cqf" class="animable"></path><rect x="144.21" y="180.23" width="36.41" height="21.82" rx="10.4" style="fill: rgb(38, 50, 56); transform-origin: 162.415px 191.14px;" id="el8nryksx8794" class="animable"></rect><rect x="150.13" y="188.3" width="22.49" height="4.98" rx="2.41" style="fill: rgb(69, 90, 100); transform-origin: 161.375px 190.79px;" id="elohzvzu5gw8" class="animable"></rect><path d="M184.6,180.26a2.88,2.88,0,0,1,.92.37,8.23,8.23,0,0,1,2.19,1.61,8.42,8.42,0,0,1,2,3.51,13.73,13.73,0,0,1,.48,4.92A8.57,8.57,0,0,1,188,195.1a15.72,15.72,0,0,1-3.06,2.61,19.66,19.66,0,0,1-2.35,1.33,3.49,3.49,0,0,1-.92.36c0-.09,1.23-.69,3.06-2a17.35,17.35,0,0,0,2.91-2.62,8.3,8.3,0,0,0,2-4.19,14.2,14.2,0,0,0-.42-4.72,8.45,8.45,0,0,0-1.8-3.39A15.61,15.61,0,0,0,184.6,180.26Z" style="fill: rgb(38, 50, 56); transform-origin: 185.954px 189.83px;" id="elfut0qolj01" class="animable"></path><path d="M126.29,168.28l41-3.77a5.35,5.35,0,0,1,5.82,4.76h0a5.35,5.35,0,0,1-4.75,5.89L128,179.55Z" style="fill: rgb(69, 90, 100); transform-origin: 149.715px 172.018px;" id="el26wyilm32wq" class="animable"></path><rect x="215.61" y="156.33" width="56.02" height="37.05" style="fill: rgb(69, 90, 100); transform-origin: 243.62px 174.855px;" id="eltxgehbz665n" class="animable"></rect><path d="M271.62,193.37s0-.24,0-.68,0-1.12,0-2c0-1.74,0-4.25-.05-7.46,0-6.45-.07-15.68-.11-26.93l.2.2-56,.06c-.06,0,.49-.5.26-.26h0v4.89c0,1.63,0,3.25,0,4.85v9.47c0,6.2,0,12.16,0,17.82l-.23-.24,40.3.12,11.55.07,3.08,0h1.08a1,1,0,0,1-.25,0h-.77l-3,0-11.5.06-40.45.12h-.24v-.24c0-5.66,0-11.62,0-17.82V156.34h0c-.24.23.31-.32.26-.27l56,.06h.21v.21c0,11.31-.08,20.58-.11,27.06,0,3.19,0,5.69-.05,7.41,0,.83,0,1.47,0,1.93S271.62,193.37,271.62,193.37Z" style="fill: rgb(38, 50, 56); transform-origin: 243.695px 174.763px;" id="elxjwuvrl1nt" class="animable"></path><path d="M151,177.08a13,13,0,0,1-2.75.53c-1.71.25-4.09.52-6.71.78l-6.71.62a15.67,15.67,0,0,1-2.8.16,13.89,13.89,0,0,1,2.76-.53c1.71-.24,4.08-.51,6.7-.77l6.72-.63A18.33,18.33,0,0,1,151,177.08Z" style="fill: rgb(38, 50, 56); transform-origin: 141.515px 178.127px;" id="el2x9ziu8d9b8" class="animable"></path><path d="M139.73,182c.05,0,.32.24.5.83a3.24,3.24,0,0,1-2,3.94c-.59.2-1,.15-1,.09s.34-.16.83-.43a3.4,3.4,0,0,0,1.78-3.52C139.8,182.4,139.66,182.06,139.73,182Z" style="fill: rgb(38, 50, 56); transform-origin: 138.793px 184.457px;" id="el3ys637lpwqm" class="animable"></path><path d="M171.75,173.42c-.06,0,.24-.41.53-1.09a7.08,7.08,0,0,0,.57-2.79,4.67,4.67,0,0,0-.83-2.66c-.43-.61-.74-1-.68-1s.44.22,1,.81a4.29,4.29,0,0,1,1.06,2.87,5.94,5.94,0,0,1-.76,3C172.21,173.19,171.79,173.47,171.75,173.42Z" style="fill: rgb(38, 50, 56); transform-origin: 172.367px 169.653px;" id="elu27r2sqb0yp" class="animable"></path><path d="M89.1,168.25l29.53-2.73A9.62,9.62,0,0,1,129,173.47h0a9.62,9.62,0,0,1-8.32,11.19l-29.44,3.56a10,10,0,0,1-11.17-8.7h0A10,10,0,0,1,89.1,168.25Z" style="fill: rgb(38, 50, 56); transform-origin: 104.562px 176.888px;" id="el0oglikbgky9" class="animable"></path><path d="M94.25,186.57A20.6,20.6,0,0,0,96,184.21a11.68,11.68,0,0,0,1.28-6.74,10,10,0,0,0-3.24-6,9.37,9.37,0,0,0-2.47-1.5,2,2,0,0,1,.79.14,6,6,0,0,1,1.92,1.07,10,10,0,0,1,2.15,2.45,9.27,9.27,0,0,1,1.37,3.75,11.25,11.25,0,0,1-1.49,7,7.83,7.83,0,0,1-1.38,1.69A2.44,2.44,0,0,1,94.25,186.57Z" style="fill: rgb(69, 90, 100); transform-origin: 94.7215px 178.27px;" id="el3enoulio9xl" class="animable"></path><path d="M182.22,203.8a5.36,5.36,0,0,1,1.09-.09l3-.07,10.45-.09h.13l.08.11,3.43,5.24,2.83,4.36.25.39H203l-11.2-.09-3.26-.08a5.32,5.32,0,0,1-1.18-.09,7,7,0,0,1,1.18-.08l3.26-.08,11.2-.09-.21.39L200,209.19c-1.19-1.85-2.34-3.62-3.41-5.26l.21.11L186.33,204l-3-.07A7.44,7.44,0,0,1,182.22,203.8Z" style="fill: rgb(38, 50, 56); transform-origin: 192.85px 208.6px;" id="elxyjmex4tfj" class="animable"></path><path d="M229.15,205.32a63.6,63.6,0,0,1-8.07.26,63.83,63.83,0,0,1-8.08-.26,63.83,63.83,0,0,1,8.08-.26A63.6,63.6,0,0,1,229.15,205.32Z" style="fill: rgb(38, 50, 56); transform-origin: 221.075px 205.32px;" id="eli7t1ajnbng" class="animable"></path><path d="M229.9,258.64a3.1,3.1,0,0,1-.06-.68c0-.5-.05-1.15-.08-1.95-.07-1.7-.17-4.15-.37-7.17s-.49-6.62-.92-10.6q-.32-3-.73-6.25c-.31-2.15-.51-4.41-1.05-6.63a22,22,0,0,0-2.54-6.15,12.93,12.93,0,0,0-4.41-4.24,38.7,38.7,0,0,0-9.76-4c-2.91-.8-5.32-1.27-7-1.57l-1.92-.32a5.55,5.55,0,0,1-.67-.14,2.92,2.92,0,0,1,.68,0c.45,0,1.1.12,1.94.23a64.89,64.89,0,0,1,7.06,1.41,38.24,38.24,0,0,1,9.92,4,13.39,13.39,0,0,1,4.58,4.39,21.75,21.75,0,0,1,2.61,6.28,29.31,29.31,0,0,1,.62,3.4c.15,1.12.29,2.22.43,3.3.28,2.17.51,4.26.71,6.26.4,4,.65,7.6.8,10.63s.21,5.49.21,7.18c0,.85,0,1.51,0,2A3.69,3.69,0,0,1,229.9,258.64Z" style="fill: rgb(38, 50, 56); transform-origin: 215.17px 233.78px;" id="el1kkekyd2qds" class="animable"></path><path d="M237,255.43a4.66,4.66,0,0,1,0-.65c0-.49,0-1.11-.07-1.88-.05-1.7-.13-4.05-.21-6.92a218,218,0,0,0-1.77-22.71,19.46,19.46,0,0,0-2-6.06,16.59,16.59,0,0,0-3.51-4.78,19.4,19.4,0,0,0-4.5-3,31,31,0,0,0-4.41-1.75,51.48,51.48,0,0,0-6.71-1.6l-1.85-.32a3.16,3.16,0,0,1-.64-.13,2.67,2.67,0,0,1,.65,0c.43,0,1.07.11,1.88.22a44.19,44.19,0,0,1,6.77,1.45,30.17,30.17,0,0,1,4.49,1.71,19.53,19.53,0,0,1,4.64,3,16.84,16.84,0,0,1,3.64,4.9,19.8,19.8,0,0,1,2.11,6.22A188.64,188.64,0,0,1,237,246c.06,2.92.06,5.29.05,6.92,0,.78,0,1.4,0,1.88A2.56,2.56,0,0,1,237,255.43Z" style="fill: rgb(38, 50, 56); transform-origin: 224.192px 230.52px;" id="elhlk0ha5ir1" class="animable"></path><path d="M196.56,222.88s-.12,0-.32-.09a.21.21,0,0,1-.08-.22.42.42,0,0,1,.16-.19,1.6,1.6,0,0,1,.49-.24,7.63,7.63,0,0,1,3.37-.13,11.37,11.37,0,0,1,2.26.63,5.11,5.11,0,0,1,1.18.61,12.46,12.46,0,0,1,1.08.87c1.4,1.25,2.82,2.73,4.29,4.3.72.78,1.41,1.55,2.08,2.3l0,0,0,0c1.48,3.23,2.76,6.07,3.66,8.1l1,2.41a3.37,3.37,0,0,1,.32.9,3.77,3.77,0,0,1-.48-.82L214.47,239c-1-2-2.32-4.81-3.83-8l0,.06-2.08-2.28c-1.46-1.57-2.86-3.06-4.22-4.31-.34-.3-.68-.6-1-.85a5.42,5.42,0,0,0-1.09-.58,10.3,10.3,0,0,0-2.15-.66,8.1,8.1,0,0,0-3.25,0c-.35.08-.7.26-.56.38S196.57,222.86,196.56,222.88Z" style="fill: rgb(235, 153, 110); transform-origin: 206.102px 232.005px;" id="elyf415azpw1" class="animable"></path><path d="M210.88,271c0,.15-1.5-.11-3.26.24s-3,1.1-3.12,1a5,5,0,0,1,3-1.48A5,5,0,0,1,210.88,271Z" style="fill: rgb(235, 153, 110); transform-origin: 207.69px 271.411px;" id="elh17yr1cbwv" class="animable"></path><path d="M210.45,247.46a30.73,30.73,0,0,1-1,3.42c-.67,2.1-1.53,5-2.27,8.29s-1.22,6.28-1.52,8.46a32.09,32.09,0,0,1-.53,3.54,3.92,3.92,0,0,1,0-1c0-.62.08-1.51.18-2.61a71.06,71.06,0,0,1,1.38-8.54,69.86,69.86,0,0,1,2.43-8.29c.39-1,.72-1.87,1-2.44A4.12,4.12,0,0,1,210.45,247.46Z" style="fill: rgb(235, 153, 110); transform-origin: 207.774px 259.315px;" id="elh4j4e3v0suv" class="animable"></path><path d="M392.24,385.85c7.32-3.6,9.91-12.21,8.9-20.05-1-8.1-9.23-14.92-16.6-18.42s-15.59-4.72-23.7-5.59c-4.59-.5-9.34-.88-13.7.63s-8.23,5.39-8.25,10" style="fill: #E52421; transform-origin: 370.12px 363.599px;" id="elpv590wtm7d" class="animable"></path><g id="el1gale5zwnxe"><g style="opacity: 0.3; transform-origin: 370.12px 363.599px;" class="animable" id="elxi0m8qbt50n"><path d="M392.24,385.85c7.32-3.6,9.91-12.21,8.9-20.05-1-8.1-9.23-14.92-16.6-18.42s-15.59-4.72-23.7-5.59c-4.59-.5-9.34-.88-13.7.63s-8.23,5.39-8.25,10" id="eljiops36ccza" class="animable" style="transform-origin: 370.12px 363.599px;"></path></g></g><path d="M353,299.23l-12.67,53.69L232.78,263.39,214.9,299.52l97.08,103A51.21,51.21,0,0,0,358.09,417h0c21.54-4.08,35-22.91,38.12-44.6l6.3-43.94Z" style="fill: rgb(255, 190, 157); transform-origin: 308.705px 340.642px;" id="elbj6f1iyo8ut" class="animable"></path><path d="M395.42,259.78l-11.8-6.64S356,255.34,353,299.23l-4.3,11.38-8.37,42.31c1.6-8.25,42.48-38.2,60.79,12.88l6.43-72.72C405.9,277.92,407.32,267.69,395.42,259.78Z" style="fill: #E52421; transform-origin: 373.94px 309.47px;" id="el77nlxhms09r" class="animable"></path><path d="M349.2,294.41a2.09,2.09,0,0,1,.14.57c.06.38.18.94.24,1.67a35.48,35.48,0,0,1,.18,6.19c-.22,5.24-1.76,12.37-4.39,19.9-1.37,3.75-2.88,7.23-4.05,10.47a51.07,51.07,0,0,0-2.47,8.77,25.2,25.2,0,0,0-.34,6.11c.14,1.44.3,2.24.24,2.25a4.53,4.53,0,0,1-.15-.57,15.36,15.36,0,0,1-.29-1.66,23,23,0,0,1,.18-6.19,49.06,49.06,0,0,1,2.38-8.88c1.15-3.26,2.65-6.75,4-10.47,2.62-7.49,4.2-14.56,4.51-19.75a39.69,39.69,0,0,0,0-6.15C349.27,295.22,349.16,294.42,349.2,294.41Z" style="fill: rgb(38, 50, 56); transform-origin: 344.001px 322.375px;" id="eliuq3w4wo3m" class="animable"></path><path d="M386.25,255.92a16.56,16.56,0,0,1-1.78-.22,30,30,0,0,0-4.83-.24,29.52,29.52,0,0,0-27.28,20.88,14.47,14.47,0,0,1-.54,1.7,1.78,1.78,0,0,1,.06-.46c.06-.3.13-.74.28-1.3a26.37,26.37,0,0,1,1.66-4.6,28.47,28.47,0,0,1,25.81-16.59,25.59,25.59,0,0,1,4.88.41,11.43,11.43,0,0,1,1.29.28A1.39,1.39,0,0,1,386.25,255.92Z" style="fill: rgb(38, 50, 56); transform-origin: 369.035px 266.564px;" id="eln3f7bs1dk7" class="animable"></path><path d="M401.08,370.6a4.6,4.6,0,0,1-.08-.87c0-.3,0-.65-.07-1.05a10,10,0,0,0-.13-1.43,32.73,32.73,0,0,0-2.28-8.82,35.41,35.41,0,0,0-7.37-11.25,36.07,36.07,0,0,0-6.17-5,32.83,32.83,0,0,0-7.76-3.54,30.38,30.38,0,0,0-8.45-1.24,33.3,33.3,0,0,0-7.92.82,35.52,35.52,0,0,0-6.85,2.28,33.39,33.39,0,0,0-5.42,3.19,27.66,27.66,0,0,0-6.4,6.45,8.26,8.26,0,0,0-.8,1.19c-.21.35-.39.65-.55.9a4.75,4.75,0,0,1-.48.73,6.21,6.21,0,0,1,.39-.78c.15-.26.31-.57.51-.93A9.41,9.41,0,0,1,342,350a26.7,26.7,0,0,1,6.36-6.62,32.37,32.37,0,0,1,5.45-3.29,35,35,0,0,1,6.93-2.35,32.64,32.64,0,0,1,8-.87,30.56,30.56,0,0,1,8.58,1.25,33,33,0,0,1,7.89,3.61,36.34,36.34,0,0,1,6.25,5.13,35.41,35.41,0,0,1,7.36,11.45,31.44,31.44,0,0,1,2.14,8.94,11.09,11.09,0,0,1,.09,1.44c0,.41,0,.76,0,1.06A5.8,5.8,0,0,1,401.08,370.6Z" style="fill: rgb(38, 50, 56); transform-origin: 370.717px 353.733px;" id="el3igsazont54" class="animable"></path><g id="elmvghhubgzc"><g style="opacity: 0.3; transform-origin: 341.34px 331.8px;" class="animable" id="elc5krwpspfl"><path d="M334.44,348c1.94-14,5.68-24.48,13.8-36.1-2.84,13.59-6,25.71-9.35,39.8" id="elxg68uciigs8" class="animable" style="transform-origin: 341.34px 331.8px;"></path></g></g><path d="M357.5,365.23c-.08.12-3.92-2.58-8.56-6a101.86,101.86,0,0,1-8.24-6.44c.08-.11,3.91,2.58,8.55,6S357.59,365.12,357.5,365.23Z" style="fill: rgb(235, 153, 110); transform-origin: 349.101px 359.01px;" id="el1pegekv3j33" class="animable"></path></g><g id="freepik--Desk--inject-9" class="animable" style="transform-origin: 245.655px 471.17px;"><path d="M462.51,471.17c0,.15-97.1.26-216.85.26s-216.86-.11-216.86-.26,97.07-.26,216.86-.26S462.51,471,462.51,471.17Z" style="fill: rgb(38, 50, 56); transform-origin: 245.655px 471.17px;" id="el1yn5g194huz" class="animable"></path></g><g id="freepik--Plant--inject-9" class="animable" style="transform-origin: 99.9921px 421.434px;"><path d="M97.26,412c-2.81,4-8.29,2.69-10.83.24s-3.61-6-4.58-9.41C79.61,395,77.36,386.9,79,379a13.22,13.22,0,0,1,3-6.46,6.88,6.88,0,0,1,6.54-2.18c2.76.73,4.48,3.43,5.72,6a56.8,56.8,0,0,1,5.6,24.34c0,3.92-.44,8-2.66,11.26" style="fill: #E52421; transform-origin: 89.1487px 392.387px;" id="el7wh9odqq9et" class="animable"></path><g id="elp47rf8ol5d9"><g style="opacity: 0.2; transform-origin: 89.1487px 392.387px;" class="animable" id="elf80m7uf08sl"><path d="M97.26,412c-2.81,4-8.29,2.69-10.83.24s-3.61-6-4.58-9.41C79.61,395,77.36,386.9,79,379a13.22,13.22,0,0,1,3-6.46,6.88,6.88,0,0,1,6.54-2.18c2.76.73,4.48,3.43,5.72,6a56.8,56.8,0,0,1,5.6,24.34c0,3.92-.44,8-2.66,11.26" id="el8ikxoiw0m2b" class="animable" style="transform-origin: 89.1487px 392.387px;"></path></g></g><path d="M86.71,432.34c-4.61-2.38-10-2.69-15.15-1.84-2.74.45-5.61,1.27-7.48,3.34s-2.22,5.69-.08,7.47a7.2,7.2,0,0,0,4.72,1.19c4,0,8.45-.75,11.65,1.66,1.82,1.38,3,3.66,5.22,4.34A5.15,5.15,0,0,0,91.26,446a8.8,8.8,0,0,0,.65-6.5A9.94,9.94,0,0,0,86.71,432.34Z" style="fill: #E52421; transform-origin: 77.393px 439.353px;" id="eltpdkt823xl" class="animable"></path><path d="M105,417.74c-3.06-3.63-3.64-8.93-2.28-13.48s4.44-8.41,8-11.57A43.14,43.14,0,0,1,125,384.26a15.13,15.13,0,0,1,6.42-1.09,6.75,6.75,0,0,1,5.4,3.26c1.5,2.87.06,6.35-1.5,9.19a109.91,109.91,0,0,1-9.38,14.29c-2.82,3.62-6,7.2-10.33,8.84s-8.74,1.44-11-1.53" style="fill: #E52421; transform-origin: 119.74px 401.464px;" id="elb1n2d9t5wlr" class="animable"></path><path d="M97.45,472.65a9.32,9.32,0,0,1-.25-1.82c-.13-1.33-.29-3-.49-5a69.47,69.47,0,0,0-1.12-7.32,56.25,56.25,0,0,0-2.66-8.64,31.62,31.62,0,0,0-4.41-7.81A16.37,16.37,0,0,0,83,437.43a15.48,15.48,0,0,0-4.7-1.46,7.81,7.81,0,0,1-1.82-.27,8.49,8.49,0,0,1,1.85,0,14.34,14.34,0,0,1,4.9,1.27,16.56,16.56,0,0,1,5.88,4.68,31,31,0,0,1,4.57,8,52.11,52.11,0,0,1,2.64,8.78,61.54,61.54,0,0,1,1,7.41c.15,2.12.21,3.83.24,5A7.55,7.55,0,0,1,97.45,472.65Z" style="fill: rgb(38, 50, 56); transform-origin: 87.0267px 454.15px;" id="elwodx902oz" class="animable"></path><path d="M97.11,468.82a3.64,3.64,0,0,1,0-.85c0-.64,0-1.44,0-2.43,0-2.1,0-5.15-.11-8.91-.19-7.53-.83-17.91-2.09-29.33s-2.93-21.69-4.45-29.06c-.36-1.85-.72-3.51-1.06-5s-.61-2.71-.87-3.73l-.57-2.36a4.3,4.3,0,0,1-.15-.83,3,3,0,0,1,.3.79c.18.61.41,1.38.7,2.33s.63,2.25,1,3.71.78,3.1,1.17,4.95a276.68,276.68,0,0,1,4.69,29.09c1.25,11.44,1.81,21.85,1.86,29.4.05,3.77,0,6.82-.13,8.93-.06,1-.11,1.79-.15,2.42A3.37,3.37,0,0,1,97.11,468.82Z" style="fill: rgb(38, 50, 56); transform-origin: 92.6795px 427.57px;" id="el8lqkh38e9kg" class="animable"></path><path d="M97.06,448.73a17.08,17.08,0,0,1,0-2.54c.09-1.63.32-4,.77-6.86a90.8,90.8,0,0,1,2.24-10,88.44,88.44,0,0,1,4.18-11.83,63.12,63.12,0,0,1,12.28-19.13,34,34,0,0,1,2.89-2.69c.45-.37.84-.74,1.24-1l1.12-.77a16.12,16.12,0,0,1,2.13-1.37c.12.17-3,2-7,6.24a66.46,66.46,0,0,0-12,19.06,93.42,93.42,0,0,0-4.2,11.72,101.13,101.13,0,0,0-2.38,9.91c-.52,2.85-.83,5.18-1,6.8A16.81,16.81,0,0,1,97.06,448.73Z" style="fill: rgb(38, 50, 56); transform-origin: 110.463px 420.635px;" id="els5dnb33b7n" class="animable"></path></g><defs>     <filter id="active" height="200%">         <feMorphology in="SourceAlpha" result="DILATED" operator="dilate" radius="2"></feMorphology>                <feFlood flood-color="#32DFEC" flood-opacity="1" result="PINK"></feFlood>        <feComposite in="PINK" in2="DILATED" operator="in" result="OUTLINE"></feComposite>        <feMerge>            <feMergeNode in="OUTLINE"></feMergeNode>            <feMergeNode in="SourceGraphic"></feMergeNode>        </feMerge>    </filter>    <filter id="hover" height="200%">        <feMorphology in="SourceAlpha" result="DILATED" operator="dilate" radius="2"></feMorphology>                <feFlood flood-color="#ff0000" flood-opacity="0.5" result="PINK"></feFlood>        <feComposite in="PINK" in2="DILATED" operator="in" result="OUTLINE"></feComposite>        <feMerge>            <feMergeNode in="OUTLINE"></feMergeNode>            <feMergeNode in="SourceGraphic"></feMergeNode>        </feMerge>            <feColorMatrix type="matrix" values="0   0   0   0   0                0   1   0   0   0                0   0   0   0   0                0   0   0   1   0 "></feColorMatrix>    </filter></defs></svg>